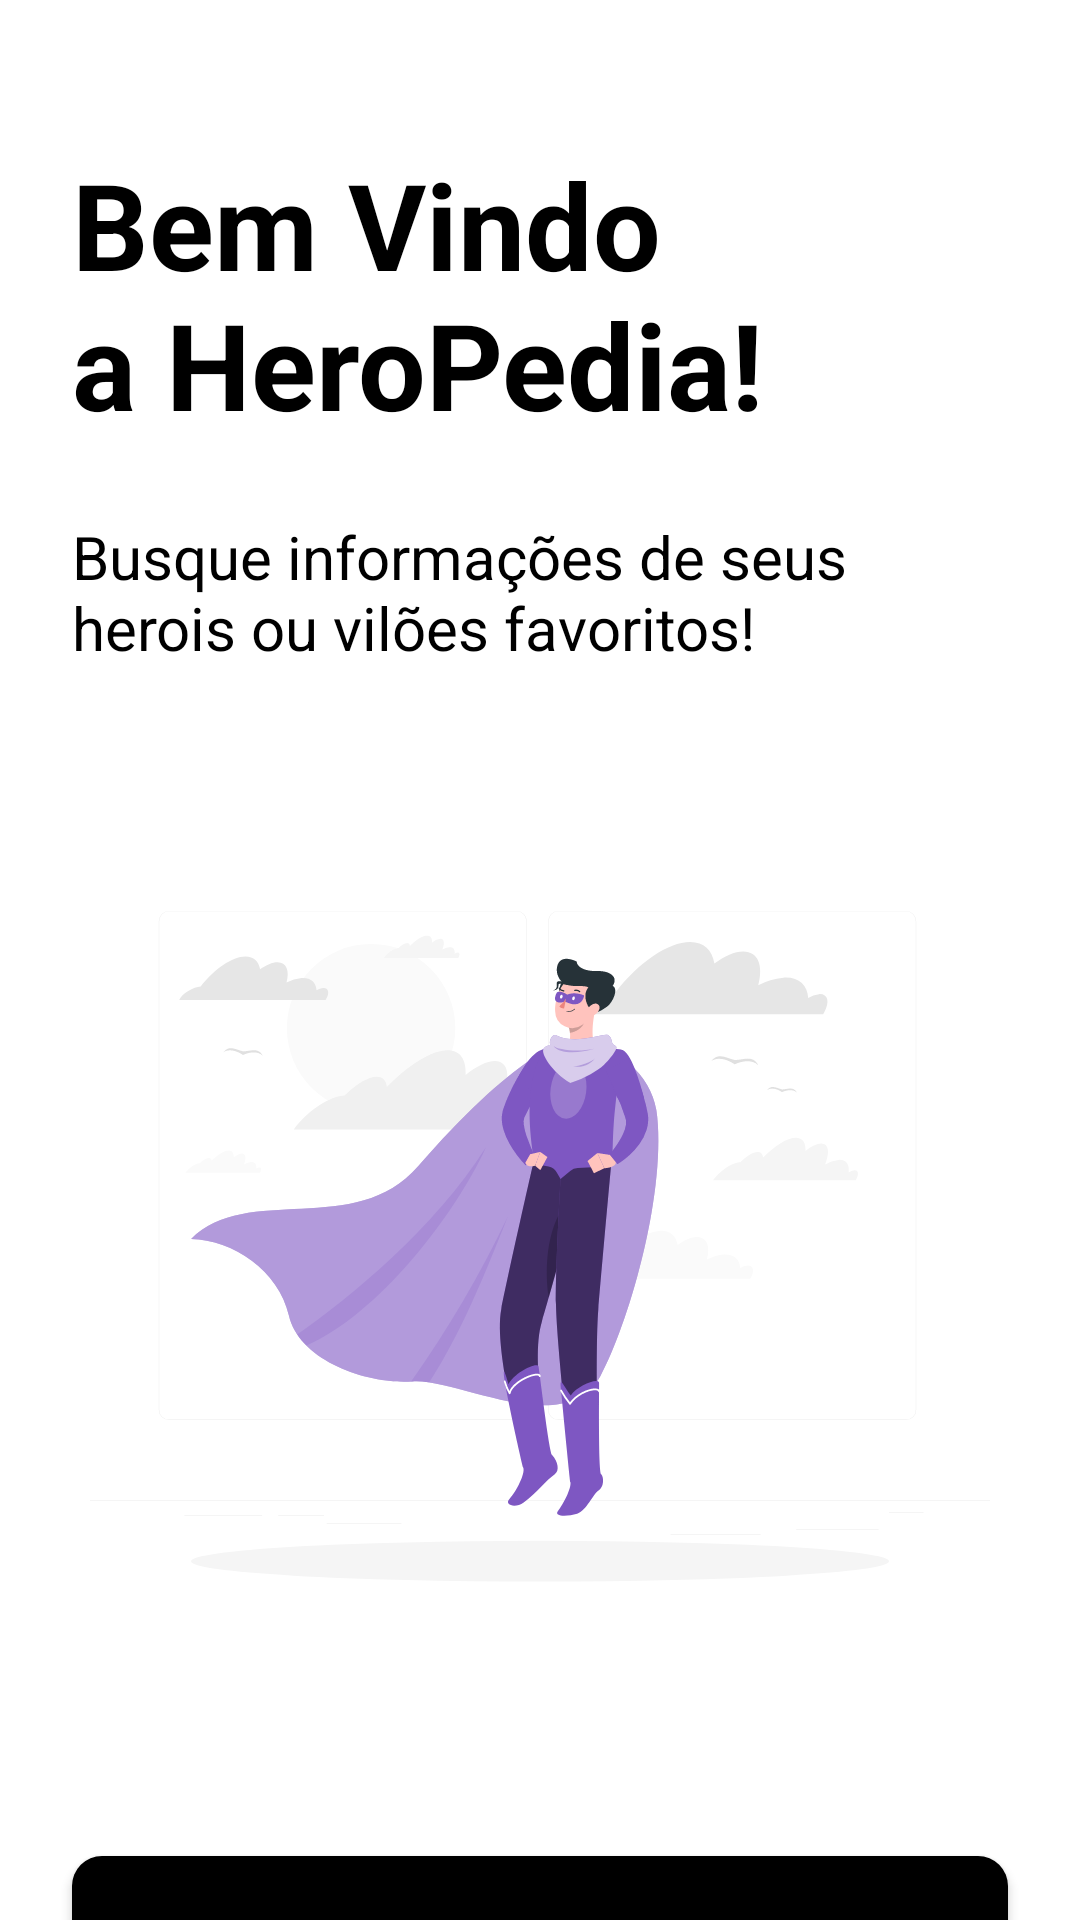

Reconstruct the res/layout file that produces this screen, plus the resources it refers to.
<!-- AndroidManifest.xml: activity theme StatusBarWhiteTheme -->
<!-- res/layout/activity_main.xml -->
<?xml version="1.0" encoding="utf-8"?>
<androidx.core.widget.NestedScrollView xmlns:android="http://schemas.android.com/apk/res/android"
    xmlns:app="http://schemas.android.com/apk/res-auto"
    xmlns:tools="http://schemas.android.com/tools"
    android:layout_width="match_parent"
    android:layout_height="match_parent"
    android:background="@color/colorPrimaryDark"
    android:fillViewport="true"
    tools:context=".ui.main.MainActivity">

    <LinearLayout
        android:layout_width="match_parent"
        android:layout_height="match_parent"
        android:focusable="true"
        android:focusableInTouchMode="true"
        android:orientation="vertical">

        <TextView
            android:id="@+id/homeTitleTv"
            style="@style/TitleTextView"
            android:layout_width="wrap_content"
            android:layout_height="wrap_content"
            android:layout_marginStart="@dimen/horizontal_margin_24"
            android:layout_marginTop="@dimen/horizontal_margin_48"
            android:text="@string/title" />

        <TextView
            android:id="@+id/homeSubTitleTv"
            style="@style/SubTitleTextView"
            android:layout_width="wrap_content"
            android:layout_height="wrap_content"
            android:layout_margin="@dimen/horizontal_margin_24"
            android:gravity="start"
            android:text="@string/subtitle" />

        <ImageView
            android:id="@+id/animationView"
            android:layout_width="@dimen/minimal_height_300"
            android:layout_height="@dimen/minimal_height_300"
            android:layout_gravity="center"
            android:layout_margin="@dimen/horizontal_margin_24"
            android:src="@drawable/ic_superhero"
            android:contentDescription="@string/SuperHero" />

        <Button
            android:id="@+id/letsGoBtn"
            android:layout_width="match_parent"
            android:layout_height="wrap_content"
            android:layout_gravity="bottom"
            android:layout_margin="@dimen/horizontal_margin_24"
            android:background="@drawable/bg_rounded_corners_black"
            android:padding="@dimen/small_image"
            android:text="@string/btn_search"
            android:textColor="@color/white"
            android:textStyle="bold"
            android:textSize="@dimen/text_body"/>

    </LinearLayout>

</androidx.core.widget.NestedScrollView>
<!-- resources referenced by this layout -->
<resources>
  <color name="colorPrimaryDark">@color/white</color>
  <color name="white">#FFFFFFFF</color>
  <dimen name="horizontal_margin_24">24dp</dimen>
  <dimen name="horizontal_margin_48">48dp</dimen>
  <dimen name="minimal_height_300">300dp</dimen>
  <dimen name="small_image">16dp</dimen>
  <dimen name="text_body">16sp</dimen>
  <!-- drawable bg_rounded_corners_black (drawable-v24) -->
  <?xml version="1.0" encoding="utf-8"?>
  <shape xmlns:android="http://schemas.android.com/apk/res/android"
      android:shape="rectangle">
  
      <solid android:color="@color/black" />
  
      <corners android:radius="@dimen/roundness_partial" />
  
  </shape>
  <!-- drawable ic_superhero: vector/xml drawable (drawable, 16319 chars, omitted) -->
  <string name="SuperHero">Super Herói</string>
  <string name="btn_search">Buscar</string>
  <string name="subtitle">Busque informações de seus herois ou vilões favoritos!</string>
  <string name="title">Bem Vindo \na HeroPedia!</string>
  <style name="SubTitleTextView" parent="TextAppearance.AppCompat">
          <item name="android:textColor">@android:color/black</item>
          <item name="android:textSize">20sp</item>
      </style>
  <style name="TitleTextView" parent="TextAppearance.AppCompat">
          <item name="android:textColor">@android:color/black</item>
          <item name="android:textSize">@dimen/text_giant</item>
          <item name="android:textStyle">bold</item>
      </style>
  <style name="StatusBarWhiteTheme" parent="AppTheme">
          <item name="android:windowBackground">@color/white</item>
          <item name="android:windowDrawsSystemBarBackgrounds">true</item>
          <item name="android:statusBarColor">@color/white</item>
      </style>
  <color name="black">#FF000000</color>
  <dimen name="roundness_partial">10dp</dimen>
  <dimen name="text_giant">40sp</dimen>
  <style name="AppTheme" parent="Theme.AppCompat.Light.NoActionBar">
          
          <item name="colorPrimary">@color/colorPrimary</item>
          <item name="colorPrimaryDark">@color/colorPrimaryDark</item>
          <item name="colorAccent">@color/colorAccent</item>
          <item name="android:windowLightStatusBar" tools:targetApi="m">true</item>
      </style>
  <color name="colorPrimary">@color/white</color>
  <color name="colorAccent">@color/black</color>
</resources>
